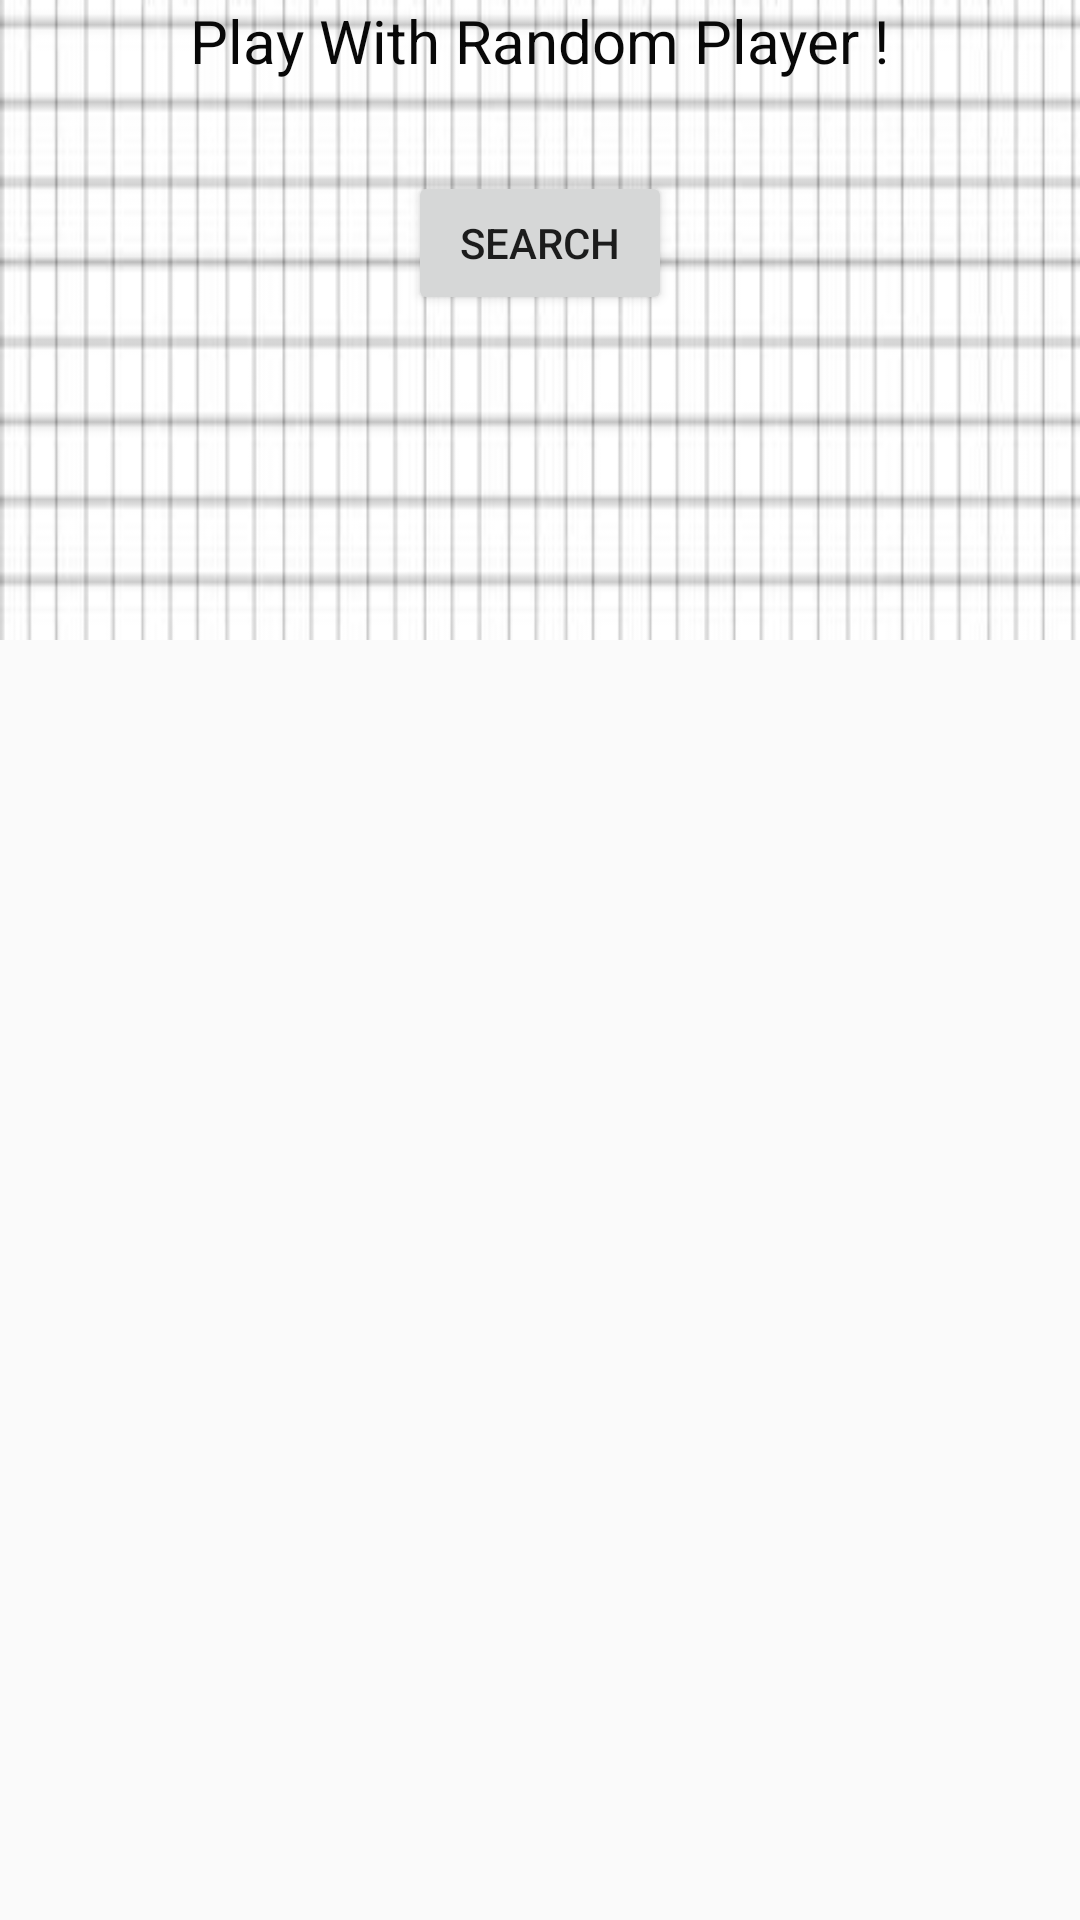

Produce the Android XML layout that renders to this screen, including the resource entries it uses.
<!-- AndroidManifest.xml: application theme AppTheme -->
<!-- res/layout/activity_fragment_random.xml -->
<?xml version="1.0" encoding="utf-8"?>
<ScrollView
    xmlns:android="http://schemas.android.com/apk/res/android"
    android:id="@+id/scroll"
    android:layout_width="fill_parent"
    android:layout_height="wrap_content">
<LinearLayout xmlns:android="http://schemas.android.com/apk/res/android"
    android:layout_width="match_parent"
    android:layout_height="match_parent"
    xmlns:tools="http://schemas.android.com/tools"
    android:orientation="vertical"
    tools:context=".FragmentRandom"
    android:background="@drawable/profile">

    <FrameLayout
        android:id="@+id/container"
        android:layout_width="match_parent"
        android:layout_height="0dp"
        android:layout_weight="1"/>

    <LinearLayout
        android:layout_width="match_parent"
        android:layout_height="wrap_content"
        android:orientation="vertical">

    <TextView
        android:layout_width="wrap_content"
        android:layout_height="wrap_content"
        android:text="@string/play_with_random_player"
        android:layout_gravity="center"
        android:textSize="20dp"
        android:textColor="@color/black"/>
    <Button
        android:id="@+id/btnSearch"
        android:layout_width="wrap_content"
        android:layout_height="wrap_content"
        android:text="@string/search"
        android:layout_gravity="center"
        android:layout_marginTop="30dp"
        android:onClick="searchRandomUser"/>

    </LinearLayout>

    

    <LinearLayout
        android:layout_width="match_parent"
        android:layout_height="match_parent"
        android:gravity="center"
        android:orientation="vertical">

        <TextView
            android:id="@+id/userNameOfRandomPlayer"
            android:layout_width="wrap_content"
            android:layout_height="wrap_content"
            android:text="@string/userName"
            android:textSize="30dp"
            android:visibility="invisible"
            android:textStyle="bold"
            android:textColor="@color/black"/>

        <Button
            android:id="@+id/btnInviteRandomPlayer"
            android:layout_width="150dp"
            android:layout_height="wrap_content"
            android:layout_marginTop="20dp"
            android:text="@string/inviteRandomPlayer"
            android:onClick="inviteBtn"
            android:visibility="invisible"/>
    </LinearLayout>
</LinearLayout>
</ScrollView>
<!-- resources referenced by this layout -->
<resources>
  <color name="black">#080808</color>
  <!-- drawable profile: png bitmap (drawable, 33008 bytes) -->
  <string name="inviteRandomPlayer">Invite</string>
  <string name="play_with_random_player">Play With Random Player !</string>
  <string name="search">Search</string>
  <string name="userName">User Name</string>
  <style name="AppTheme" parent="Theme.AppCompat.Light.DarkActionBar">
          
          <item name="colorPrimary">@color/gray</item>
          <item name="colorPrimaryDark">@color/lightgray</item>
          <item name="colorAccent">@color/colorAccent</item>
      </style>
  <color name="gray">#808080</color>
  <color name="lightgray">#b7b7b7</color>
  <color name="colorAccent">#FF4081</color>
</resources>
